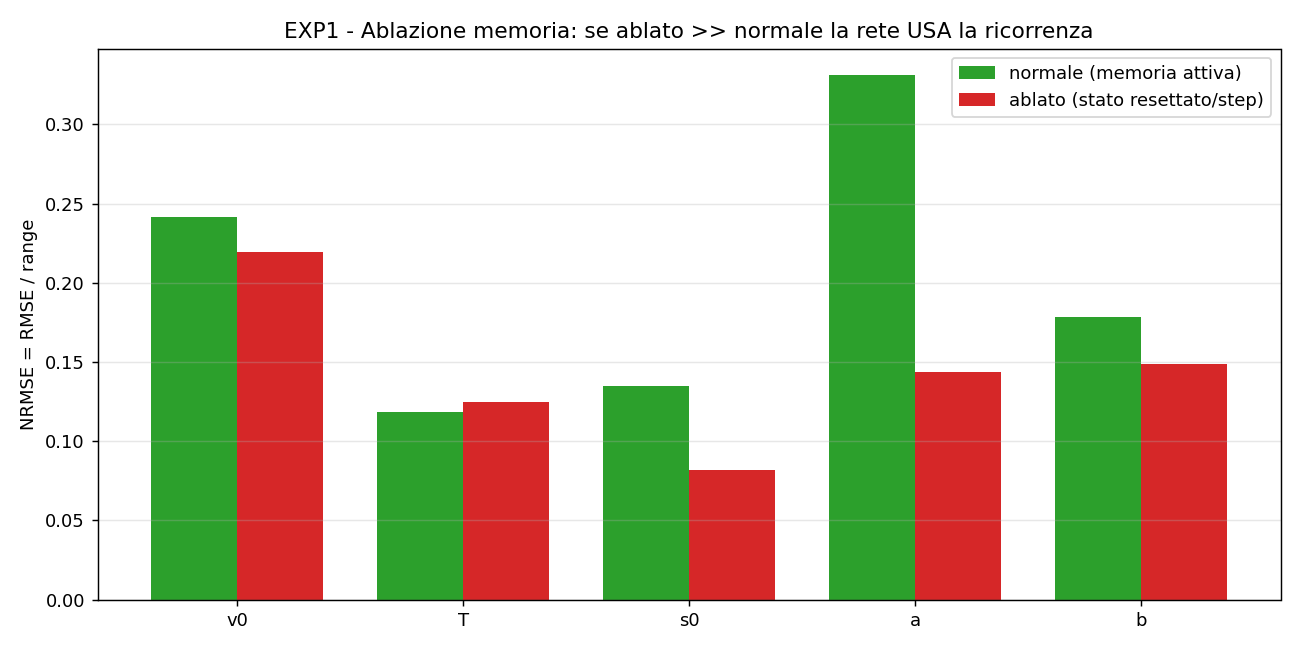

Source data for this figure (header and first rows):
, normale (memoria), ablato (no memoria), guadagno_memoria
v0, 0.2418, 0.2192, -0.02257
T, 0.1182, 0.1249, 0.006733
s0, 0.1347, 0.082, -0.05269
a, 0.3314, 0.1434, -0.1879
b, 0.1783, 0.1489, -0.02935
